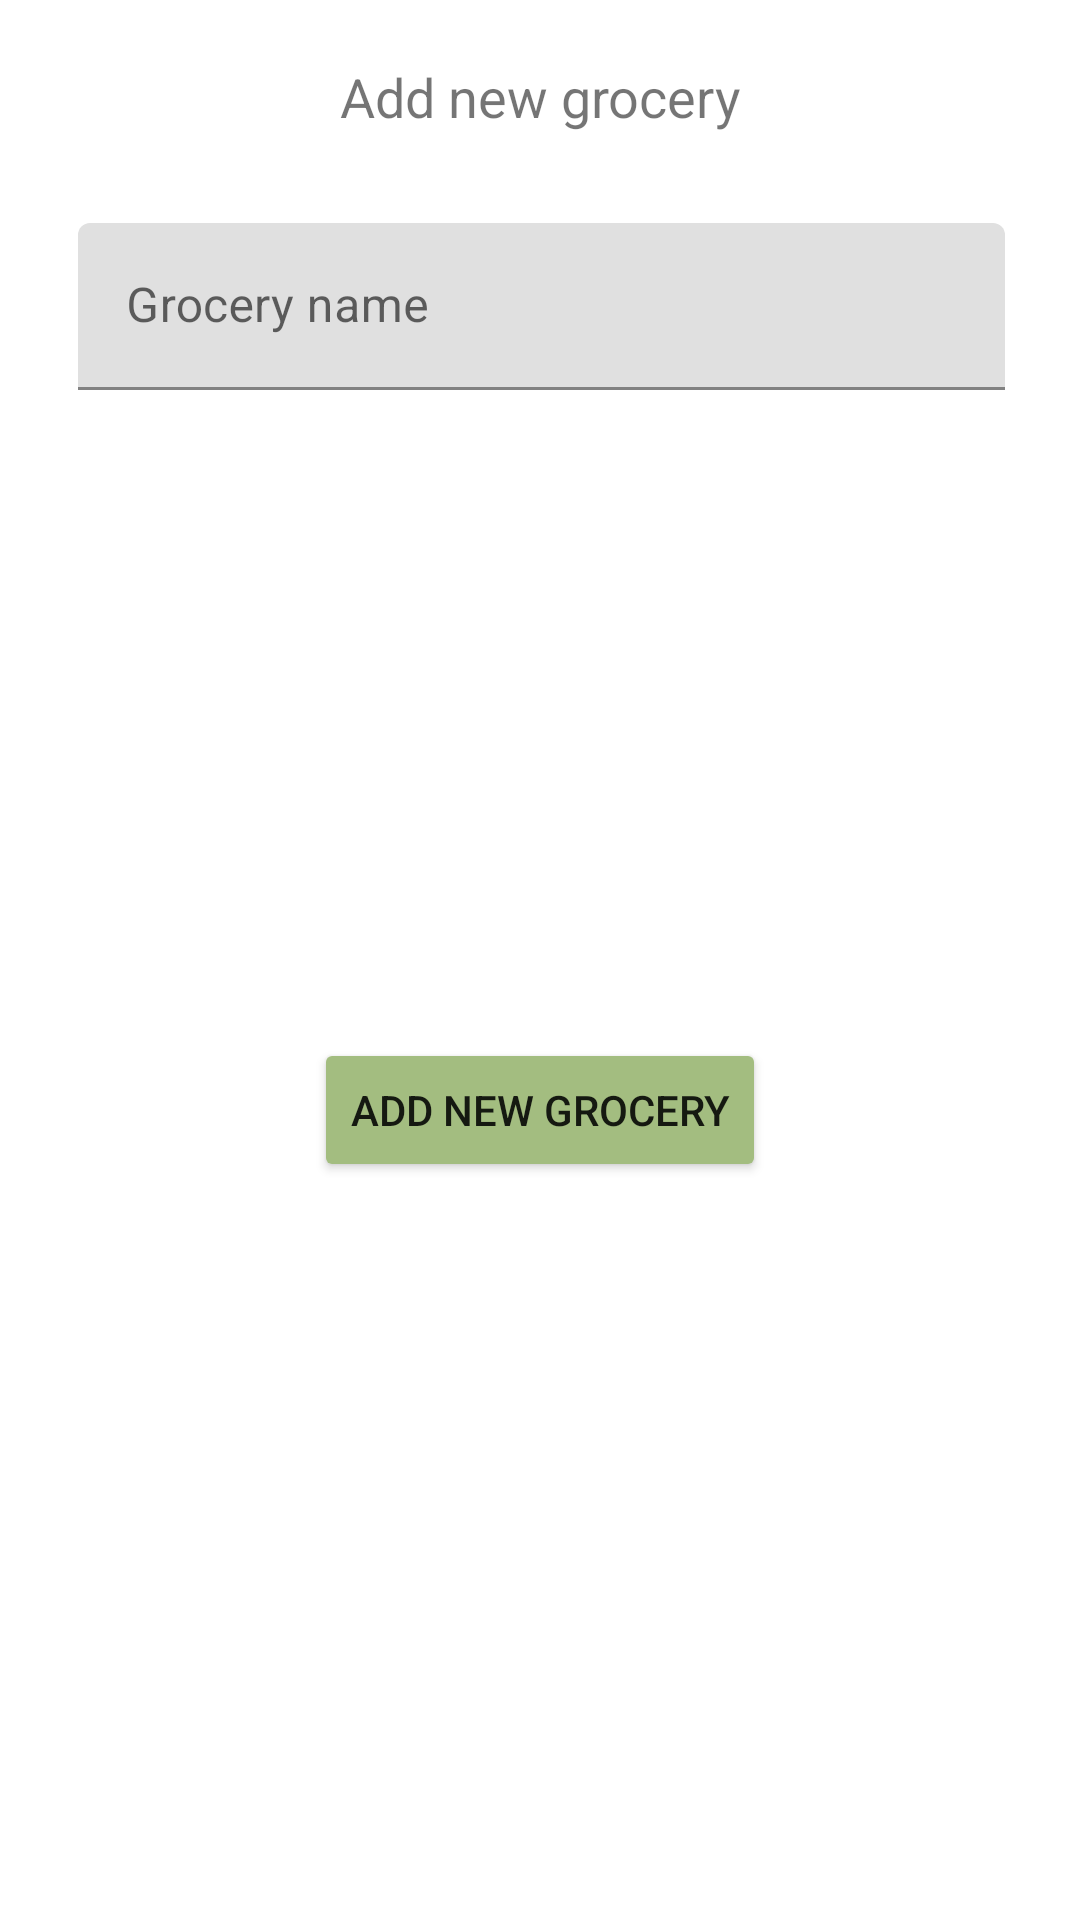

Produce the Android XML layout that renders to this screen, including the resource entries it uses.
<!-- AndroidManifest.xml: application theme Theme.ExpensesTracker -->
<!-- res/layout/add_grocery_dialog.xml -->
<?xml version="1.0" encoding="utf-8"?>
<androidx.constraintlayout.widget.ConstraintLayout xmlns:android="http://schemas.android.com/apk/res/android"
    xmlns:app="http://schemas.android.com/apk/res-auto"
    android:layout_width="match_parent"
    android:layout_height="wrap_content">

    <TextView
        android:id="@+id/textView"
        android:layout_width="wrap_content"
        android:layout_height="wrap_content"
        android:layout_marginTop="20dp"
        android:text="@string/add_new_grocery"
        android:textSize="18sp"
        app:layout_constraintEnd_toEndOf="parent"
        app:layout_constraintStart_toStartOf="parent"
        app:layout_constraintTop_toTopOf="parent" />

    <com.google.android.material.textfield.TextInputLayout
        android:id="@+id/textInputLayout"
        android:layout_width="409dp"
        android:layout_height="wrap_content"
        app:hintTextColor="@color/design_default_color_on_primary"
        app:layout_constraintEnd_toEndOf="parent"
        app:layout_constraintHorizontal_bias="0.5"
        app:layout_constraintStart_toStartOf="parent"
        app:layout_constraintTop_toBottomOf="@id/textView">

        <com.google.android.material.textfield.TextInputEditText
            android:id="@+id/groceryNameEditText"
            android:layout_width="match_parent"
            android:layout_height="wrap_content"
            android:layout_marginStart="50dp"
            android:layout_marginTop="30dp"
            android:layout_marginEnd="50dp"
            android:layout_marginBottom="20dp"
            android:hint="@string/grocery_name"
            android:inputType="textCapSentences" />
    </com.google.android.material.textfield.TextInputLayout>

    <Button
        android:id="@+id/addGroceryButton"
        android:layout_width="wrap_content"
        android:layout_height="wrap_content"
        android:layout_marginBottom="50dp"
        android:backgroundTint="@color/green"
        android:text="@string/add_new_grocery"
        app:layout_constraintBottom_toBottomOf="parent"
        app:layout_constraintEnd_toEndOf="parent"
        app:layout_constraintHorizontal_bias="0.5"
        app:layout_constraintStart_toStartOf="parent"
        app:layout_constraintTop_toBottomOf="@+id/textInputLayout" />

</androidx.constraintlayout.widget.ConstraintLayout>
<!-- resources referenced by this layout -->
<resources>
  <color name="green">#A3BD80</color>
  <string name="add_new_grocery">Add new grocery</string>
  <string name="grocery_name">Grocery name</string>
  <style name="Theme.ExpensesTracker" parent="Theme.MaterialComponents.DayNight.NoActionBar">
          
          <item name="colorPrimary">@color/green</item>
          <item name="colorPrimaryVariant">@color/purple_700</item>
          <item name="colorOnPrimary">@color/white</item>
          
          <item name="colorSecondary">@color/teal_200</item>
          <item name="colorSecondaryVariant">@color/teal_700</item>
          <item name="colorOnSecondary">@color/black</item>
          
          <item name="android:statusBarColor">@android:color/transparent</item>
          <item name="android:navigationBarColor">@android:color/transparent</item>
          <item name="bottomSheetDialogTheme">@style/AppBottomSheetDialogLightTheme</item>
      </style>
  <color name="purple_700">#FF3700B3</color>
  <color name="white">#FFFFFFFF</color>
  <color name="teal_200">#FF03DAC5</color>
  <color name="teal_700">#FF018786</color>
  <color name="black">#FF000000</color>
  <style name="AppBottomSheetDialogLightTheme" parent="Theme.Design.BottomSheetDialog">
          <item name="bottomSheetStyle">@style/AppModalStyleLight</item>
      </style>
  <style name="AppModalStyleLight" parent="Widget.Design.BottomSheet.Modal">
          <item name="android:background">@drawable/rounded_dialog_light</item>
      </style>
</resources>
